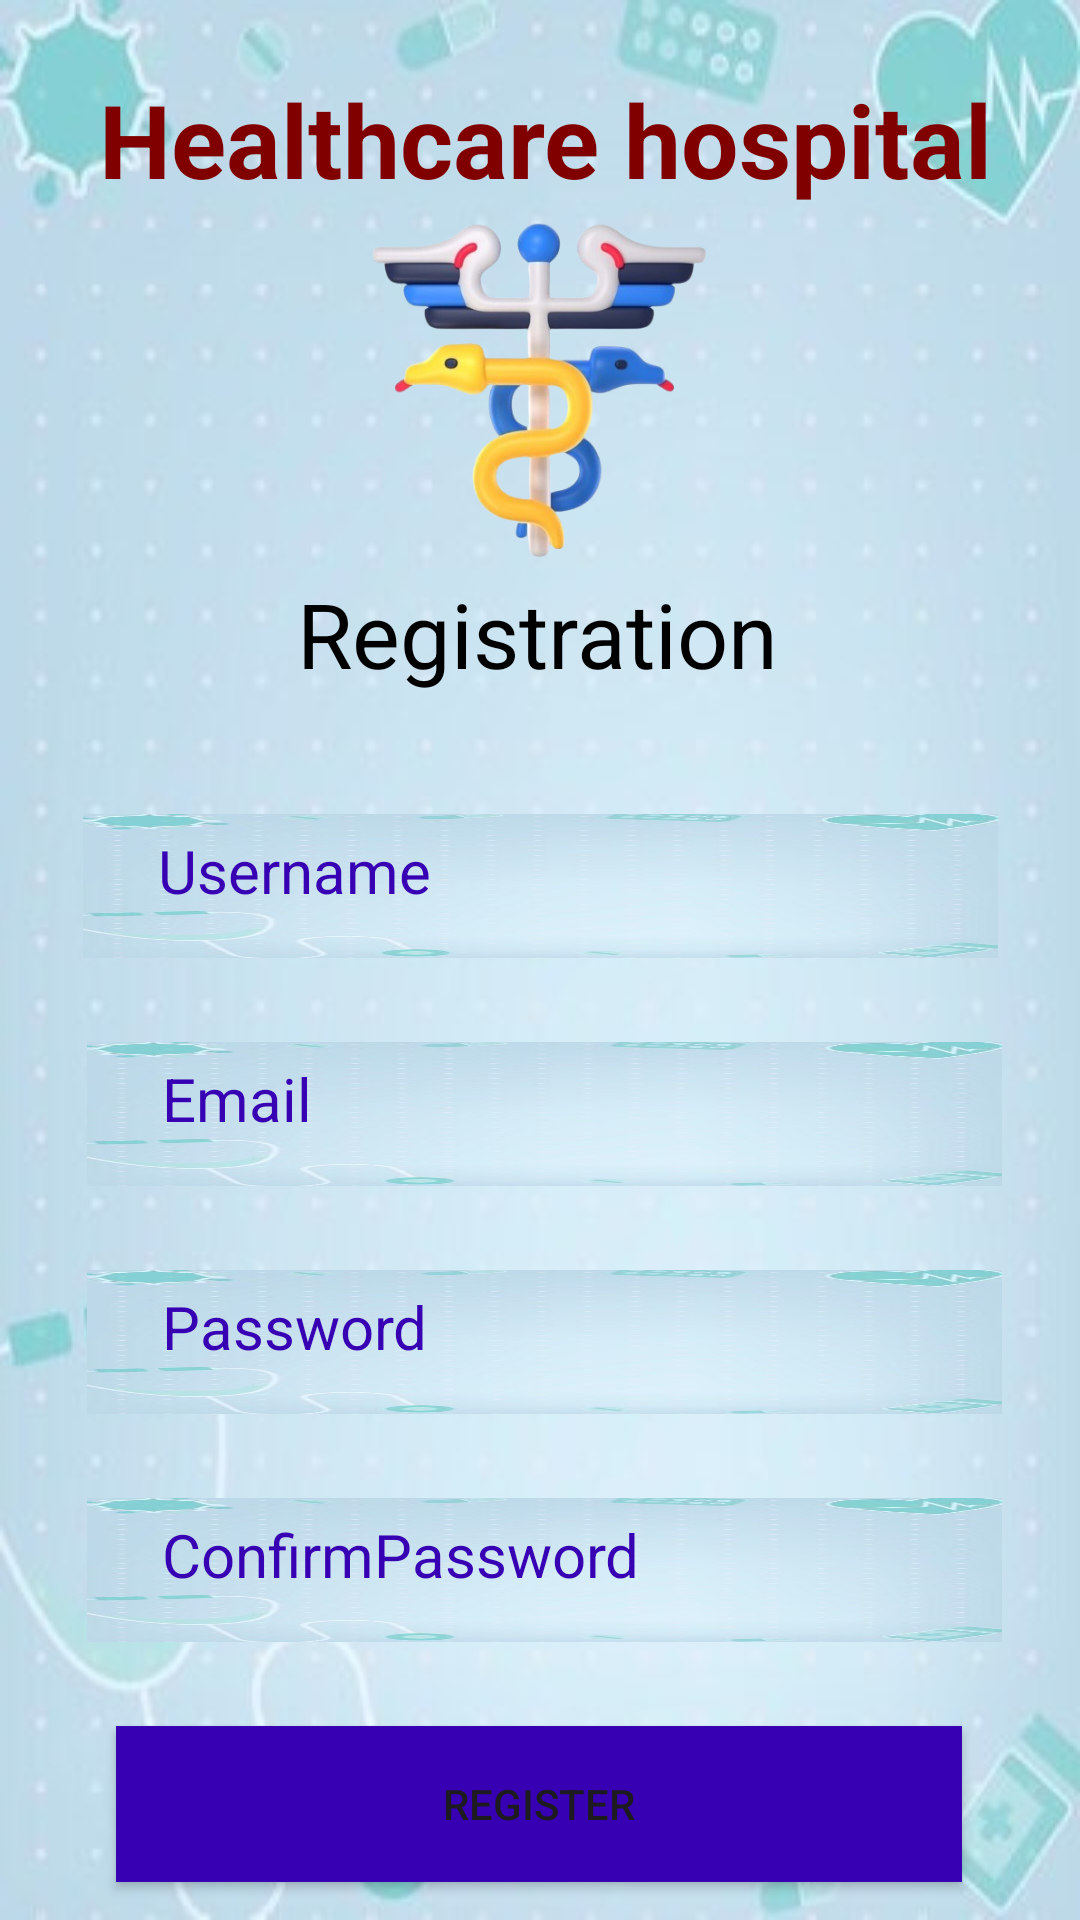

Layout XML and referenced resources for this Android screen:
<!-- AndroidManifest.xml: application theme Theme.DoctorAppoinment -->
<!-- res/layout/activity_register.xml -->
<?xml version="1.0" encoding="utf-8"?>
<androidx.constraintlayout.widget.ConstraintLayout xmlns:android="http://schemas.android.com/apk/res/android"
    xmlns:app="http://schemas.android.com/apk/res-auto"
    xmlns:tools="http://schemas.android.com/tools"
    android:layout_width="match_parent"
    android:layout_height="match_parent"
    android:background="@drawable/bg"
    tools:context=".registerActivity">

    <EditText
        android:id="@+id/editTextBMBContact"
        android:layout_width="305dp"
        android:layout_height="48dp"
        android:layout_marginTop="28dp"
        android:background="@drawable/bg"
        android:ems="10"
        android:hint=" ConfirmPassword"
        android:inputType="textPassword"
        android:paddingStart="20dp"
        android:paddingLeft="10dp"
        android:paddingRight="10dp"
        android:paddingBottom="10dp"
        android:textColor="@color/design_default_color_primary_dark"
        android:textColorHint="@color/design_default_color_primary_dark"
        android:textSize="20sp"
        app:layout_constraintEnd_toEndOf="parent"
        app:layout_constraintHorizontal_bias="0.528"
        app:layout_constraintStart_toStartOf="parent"
        app:layout_constraintTop_toBottomOf="@+id/editTextBMBPincode" />

    <EditText
        android:id="@+id/editTextBMBAddress"
        android:layout_width="305dp"
        android:layout_height="48dp"
        android:layout_marginTop="28dp"
        android:background="@drawable/bg"
        android:ems="10"
        android:hint=" Email"
        android:inputType="textEmailAddress"
        android:paddingStart="20dp"
        android:paddingLeft="10dp"
        android:paddingRight="10dp"
        android:paddingBottom="10dp"
        android:textColor="@color/design_default_color_primary_dark"
        android:textColorHint="@color/design_default_color_primary_dark"
        android:textSize="20sp"
        app:layout_constraintEnd_toEndOf="parent"
        app:layout_constraintHorizontal_bias="0.528"
        app:layout_constraintStart_toStartOf="parent"
        app:layout_constraintTop_toBottomOf="@+id/editTextBMBFullName" />

    <EditText
        android:id="@+id/editTextBMBFullName"
        android:layout_width="305dp"
        android:layout_height="48dp"
        android:layout_marginTop="40dp"
        android:background="@drawable/bg"
        android:ems="10"
        android:hint=" Username"
        android:inputType="textPersonName"
        android:paddingStart="20dp"
        android:paddingLeft="10dp"
        android:paddingRight="10dp"
        android:paddingBottom="10dp"
        android:textColor="@color/design_default_color_primary_dark"
        android:textColorHint="@color/design_default_color_primary_dark"
        android:textSize="20sp"
        app:layout_constraintEnd_toEndOf="parent"
        app:layout_constraintStart_toStartOf="parent"
        app:layout_constraintTop_toBottomOf="@+id/textViewBMBPackageName" />

    <ImageView
        android:id="@+id/img"
        android:layout_width="254dp"
        android:layout_height="151dp"
        android:src="@drawable/health"
        app:layout_constraintBottom_toBottomOf="parent"
        app:layout_constraintEnd_toEndOf="parent"
        app:layout_constraintHorizontal_bias="0.496"
        app:layout_constraintStart_toStartOf="parent"
        app:layout_constraintTop_toTopOf="parent"
        app:layout_constraintVertical_bias="0.105" />

    <TextView
        android:id="@+id/textView"
        android:layout_width="wrap_content"
        android:layout_height="wrap_content"
        android:text="Healthcare hospital"
        android:textColor="@color/maroon"
        android:textSize="34sp"
        android:textStyle="bold"
        app:layout_constraintBottom_toBottomOf="parent"
        app:layout_constraintEnd_toEndOf="parent"
        app:layout_constraintHorizontal_bias="0.53"
        app:layout_constraintStart_toStartOf="parent"
        app:layout_constraintTop_toTopOf="parent"
        app:layout_constraintVertical_bias="0.04" />

    <TextView
        android:id="@+id/textViewBMBPackageName"
        android:layout_width="wrap_content"
        android:layout_height="wrap_content"
        android:text="Registration"
        android:textColor="@color/black"
        android:textSize="30sp"
        app:layout_constraintBottom_toBottomOf="parent"
        app:layout_constraintEnd_toEndOf="parent"
        app:layout_constraintHorizontal_bias="0.497"
        app:layout_constraintStart_toStartOf="parent"
        app:layout_constraintTop_toBottomOf="@+id/textView"
        app:layout_constraintVertical_bias="0.23" />

    <EditText
        android:id="@+id/editTextBMBPincode"
        android:layout_width="305dp"
        android:layout_height="48dp"
        android:layout_marginTop="28dp"
        android:background="@drawable/bg"
        android:ems="10"
        android:hint=" Password"
        android:inputType="textPersonName"
        android:paddingStart="20dp"
        android:paddingLeft="10dp"
        android:paddingRight="10dp"
        android:paddingBottom="10dp"
        android:textColor="@color/design_default_color_primary_dark"
        android:textColorHint="@color/design_default_color_primary_dark"
        android:textSize="20sp"
        app:layout_constraintEnd_toEndOf="parent"
        app:layout_constraintHorizontal_bias="0.528"
        app:layout_constraintStart_toStartOf="parent"
        app:layout_constraintTop_toBottomOf="@+id/editTextBMBAddress" />

    <Button
        android:id="@+id/buttonBMBBooking"
        android:layout_width="282dp"
        android:layout_height="52dp"
        android:layout_marginTop="28dp"
        android:background="@color/design_default_color_primary_dark"
        android:text="Register"
        app:layout_constraintEnd_toEndOf="parent"
        app:layout_constraintHorizontal_bias="0.496"
        app:layout_constraintStart_toStartOf="parent"
        app:layout_constraintTop_toBottomOf="@+id/editTextBMBContact" />

    <TextView
        android:id="@+id/textViewExistingUser"
        android:layout_width="214dp"
        android:layout_height="33dp"
        android:layout_marginTop="24dp"
        android:text="Already have an account"
        android:textColor="@color/black"
        android:textSize="15sp"
        app:layout_constraintEnd_toEndOf="parent"
        app:layout_constraintHorizontal_bias="0.67"
        app:layout_constraintStart_toStartOf="parent"
        app:layout_constraintTop_toBottomOf="@+id/buttonBMBBooking" />

</androidx.constraintlayout.widget.ConstraintLayout>
<!-- resources referenced by this layout -->
<resources>
  <color name="black">#FF000000</color>
  <color name="maroon">#800000</color>
  <!-- drawable bg: jpg bitmap (drawable, 18502 bytes) -->
  <!-- drawable health: png bitmap (drawable, 122478 bytes) -->
  <style name="Theme.DoctorAppoinment" parent="Base.Theme.DoctorAppoinment" />
  <style name="Base.Theme.DoctorAppoinment" parent="Theme.Material3.DayNight.NoActionBar">
          
          
      </style>
</resources>
